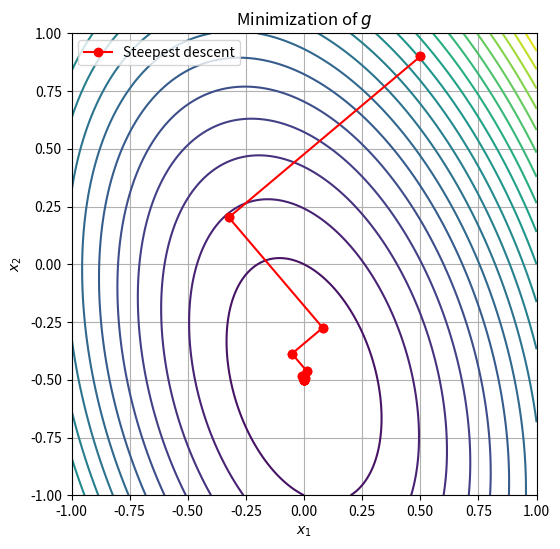
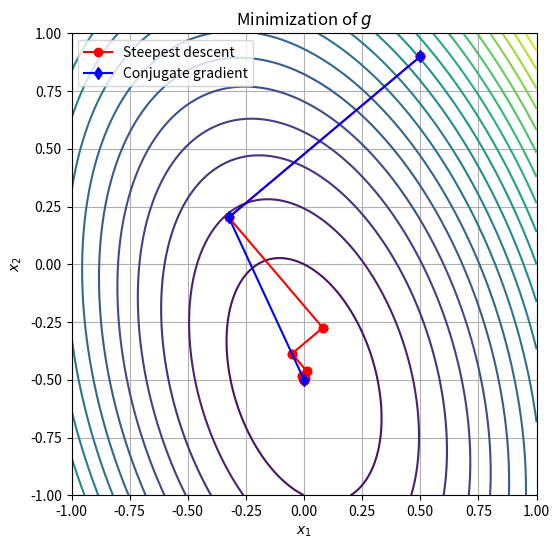

Reproduce these figures in Python, in order.
import numpy as np
import matplotlib.pyplot as plt

# Define the 2x2 matrix A and vector b
A = np.array([[5, 1], [1, 2]])
b = np.array([-0.5, -1])

# Define the quadratic function
def f(x):
    return 0.5 * x.T @ A @ x - b.T @ x

# Define the gradient of the quadratic function
def grad_f(x):
    return A @ x - b

# Conjugate Gradient method
def steepest(A, b, x0, tol=1e-6, max_iter=100):
    x = x0
    r = b - A @ x
    p = r
    rsold = r.T @ r
    steps = [x.copy()]

    for i in range(max_iter):
        Ap = A @ p
        alpha = rsold / (p.T @ Ap)
        x = x + alpha * p
        r = r - alpha * Ap
        rsnew = r.T @ r
        steps.append(x.copy())
        if np.sqrt(rsnew) < tol:
            break
        p = r
        rsold = rsnew

    return x, steps

# Initial guess
x0 = np.array([0.5, 0.9])

# Solve the system using Conjugate Gradient method
x, steps = steepest(A, b, x0)

# Create a grid of points for plotting the energy contours
x1 = np.linspace(-1, 1, 400)
x2 = np.linspace(-1, 1, 400)
X1, X2 = np.meshgrid(x1, x2)
Z = np.array([f(np.array([x1, x2])) for x1, x2 in zip(np.ravel(X1), np.ravel(X2))])
Z = Z.reshape(X1.shape)

# Plot the energy contours
plt.figure(figsize=(6, 6))
plt.contour(X1, X2, Z, levels=20, cmap='viridis')
plt.plot(*zip(*steps), marker='o', color='r', label='Steepest descent')
plt.scatter(*zip(*steps), color='r')
plt.xlabel('$x_1$')
plt.ylabel('$x_2$')
plt.title('Minimization of $g$')
plt.legend()
plt.grid(True)


# Conjugate Gradient method
def conjugate_gradient(A, b, x0, tol=1e-6, max_iter=100):
    x = x0
    r = b - A @ x
    p = r
    rsold = r.T @ r
    steps = [x.copy()]

    for i in range(max_iter):
        Ap = A @ p
        alpha = rsold / (p.T @ Ap)
        x = x + alpha * p
        r = r - alpha * Ap
        rsnew = r.T @ r
        steps.append(x.copy())
        if np.sqrt(rsnew) < tol:
            break
        p = r + (rsnew / rsold) * p
        rsold = rsnew

    return x, steps

# Solve the system using Conjugate Gradient method
x_cg, steps_cg = conjugate_gradient(A, b, x0)

# Plot the energy contours
plt.figure(figsize=(6, 6))
plt.contour(X1, X2, Z, levels=20, cmap='viridis')
plt.plot(*zip(*steps), marker='o', color='r', label='Steepest descent')
plt.scatter(*zip(*steps), color='r')
plt.plot(*zip(*steps_cg), marker='d', color='b', label='Conjugate gradient')
plt.scatter(*zip(*steps_cg), color='b')
plt.xlabel('$x_1$')
plt.ylabel('$x_2$')
plt.title('Minimization of $g$')
plt.legend()
plt.grid(True)


plt.show()